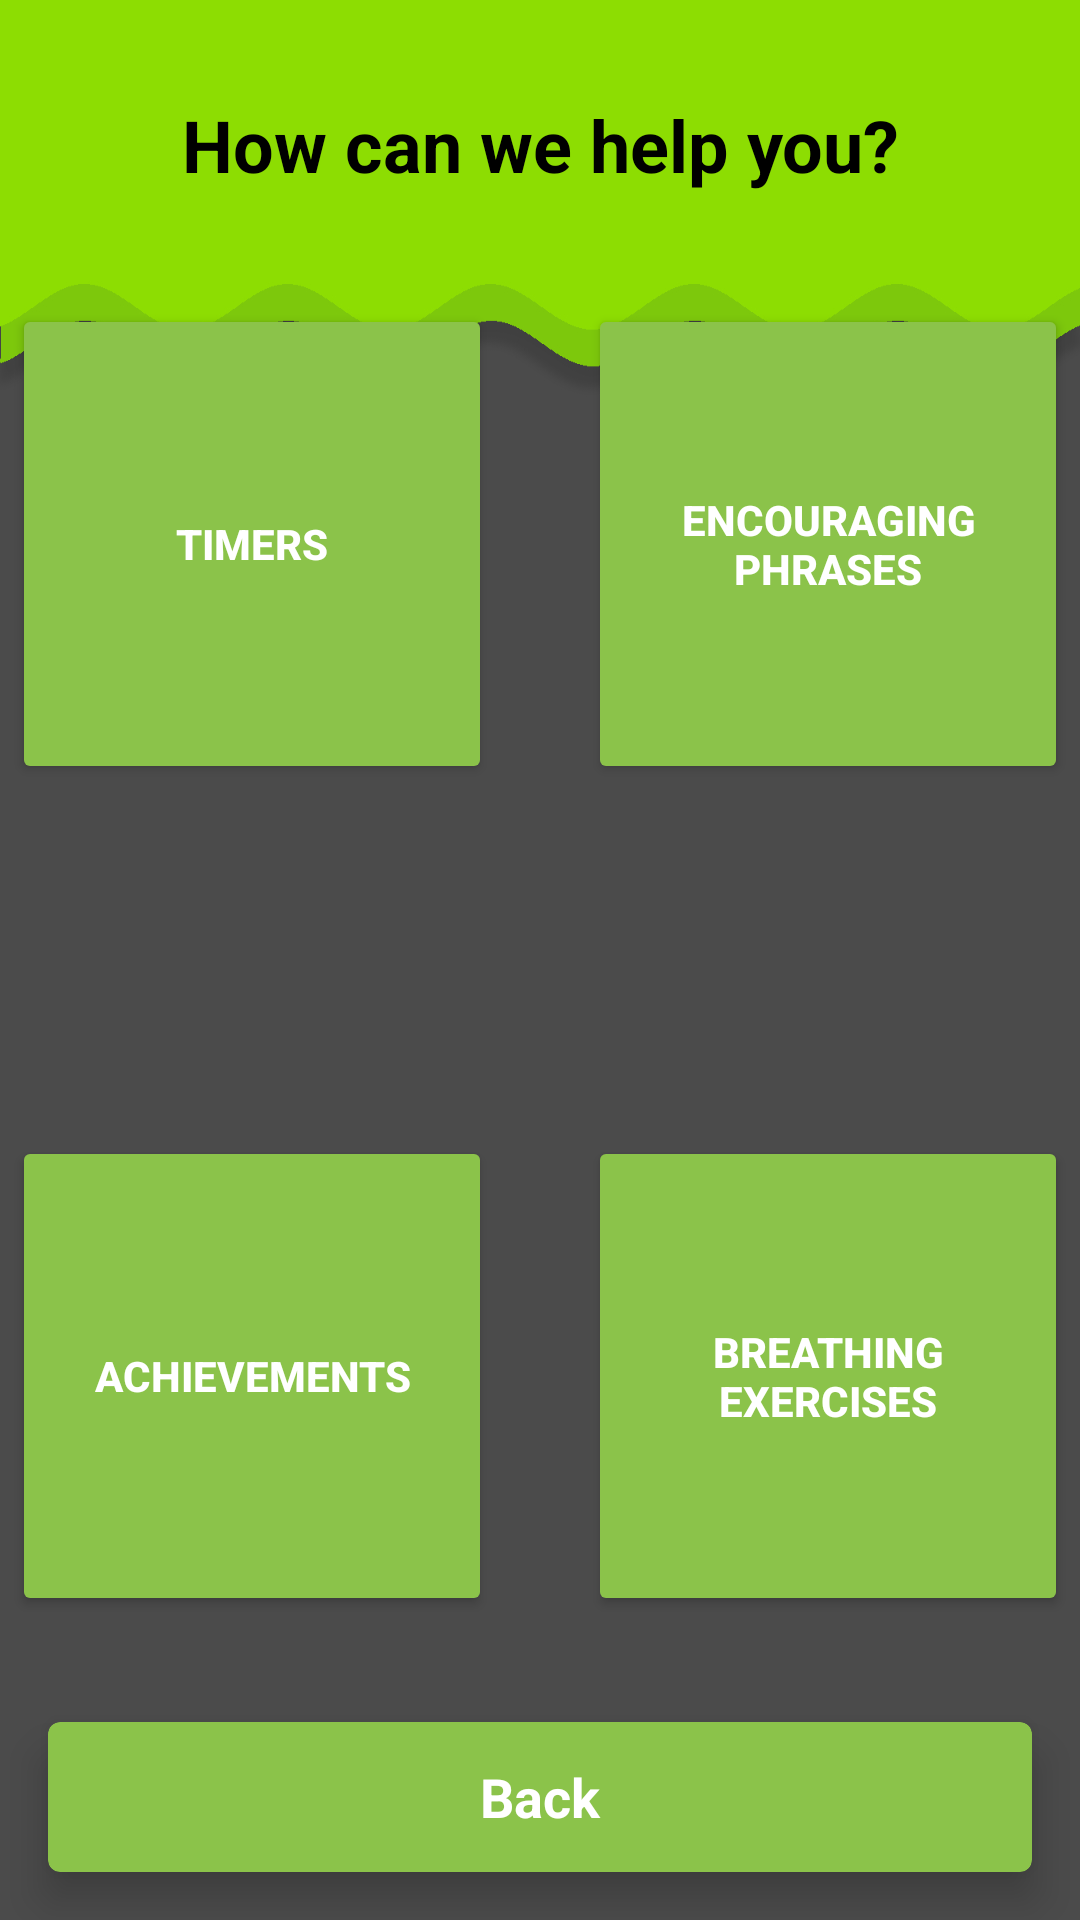

This screen was rendered from an Android layout file. Write that file and the resources it references.
<!-- AndroidManifest.xml: application theme Theme.MainChameleon -->
<!-- res/layout/fragment_mental_health.xml -->
<androidx.constraintlayout.widget.ConstraintLayout
    xmlns:android="http://schemas.android.com/apk/res/android"
    xmlns:app="http://schemas.android.com/apk/res-auto"
    android:layout_width="match_parent"
    android:layout_height="match_parent"
    android:background="@drawable/background3">

    
    <TextView
        android:id="@+id/headerText"
        android:layout_width="wrap_content"
        android:layout_height="wrap_content"
        android:text="How can we help you?"
        android:textSize="24sp"
        android:textColor="@color/black"
        android:textStyle="bold"
        android:gravity="center"
        app:layout_constraintTop_toTopOf="parent"
        app:layout_constraintStart_toStartOf="parent"
        app:layout_constraintEnd_toEndOf="parent"
        android:layout_marginTop="32dp"/>

    
    <Button
        android:id="@+id/timerButton"
        android:layout_width="160dp"
        android:layout_height="160dp"
        android:backgroundTint="#8BC34A"
        android:text="Timers"
        android:textColor="#FFFFFF"
        android:textStyle="bold"
        app:layout_constraintTop_toTopOf="parent"
        app:layout_constraintStart_toStartOf="parent"
        app:layout_constraintEnd_toStartOf="@+id/encouragingPhraseButton"
        app:layout_constraintHorizontal_chainStyle="spread"
        app:layout_constraintVertical_chainStyle="spread"
        app:layout_constraintBottom_toTopOf="@+id/achievementsButton"
        android:layout_margin="16dp"/>

    
    <Button
        android:id="@+id/encouragingPhraseButton"
        android:layout_width="160dp"
        android:layout_height="160dp"
        android:backgroundTint="#8BC34A"
        android:text="Encouraging Phrases"
        android:textColor="#FFFFFF"
        android:textStyle="bold"
        app:layout_constraintTop_toTopOf="parent"
        app:layout_constraintStart_toEndOf="@+id/timerButton"
        app:layout_constraintEnd_toEndOf="parent"
        app:layout_constraintBottom_toTopOf="@+id/breathingExerciseButton"
        android:layout_margin="16dp"/>

    
    <Button
        android:id="@+id/achievementsButton"
        android:layout_width="160dp"
        android:layout_height="160dp"
        android:backgroundTint="#8BC34A"
        android:text="Achievements"
        android:textColor="#FFFFFF"
        android:textStyle="bold"
        app:layout_constraintTop_toBottomOf="@+id/timerButton"
        app:layout_constraintStart_toStartOf="parent"
        app:layout_constraintEnd_toStartOf="@+id/breathingExerciseButton"
        app:layout_constraintBottom_toBottomOf="parent"
        android:layout_margin="16dp"/>

    
    <Button
        android:id="@+id/breathingExerciseButton"
        android:layout_width="160dp"
        android:layout_height="160dp"
        android:backgroundTint="#8BC34A"
        android:text="Breathing Exercises"
        android:textColor="#FFFFFF"
        android:textStyle="bold"
        app:layout_constraintTop_toBottomOf="@+id/encouragingPhraseButton"
        app:layout_constraintStart_toEndOf="@+id/achievementsButton"
        app:layout_constraintEnd_toEndOf="parent"
        app:layout_constraintBottom_toBottomOf="parent"
        android:layout_margin="16dp"/>

    
    <com.google.android.material.card.MaterialCardView
        android:id="@+id/back_button"
        android:layout_width="0dp"
        android:layout_height="50dp"
        android:backgroundTint="#8BC34A"
        app:cardElevation="8dp"
        app:layout_constraintBottom_toBottomOf="parent"
        app:layout_constraintStart_toStartOf="parent"
        app:layout_constraintEnd_toEndOf="parent"
        android:layout_margin="16dp">

        <TextView
            android:layout_width="match_parent"
            android:layout_height="match_parent"
            android:gravity="center"
            android:text="Back"
            android:textColor="#FFFFFF"
            android:textSize="18sp"
            android:textStyle="bold" />
    </com.google.android.material.card.MaterialCardView>

</androidx.constraintlayout.widget.ConstraintLayout>
<!-- resources referenced by this layout -->
<resources>
  <color name="black">#FF000000</color>
  <!-- drawable background3: jpg bitmap (drawable, 122828 bytes) -->
  <style name="Theme.MainChameleon" parent="Theme.MaterialComponents.DayNight.DarkActionBar">
  
          
          <item name="colorPrimary">#292929</item>
          <item name="colorPrimaryVariant">@color/purple_700</item>
          <item name="colorOnPrimary">@color/white</item>
          
          <item name="colorSecondary">@color/teal_200</item>
          <item name="colorSecondaryVariant">@color/teal_700</item>
          <item name="colorOnSecondary">@color/black</item>
          
          <item name="android:statusBarColor">#292929</item>
          
      </style>
  <color name="purple_700">#FF3700B3</color>
  <color name="white">#FFFFFFFF</color>
  <color name="teal_200">#FF03DAC5</color>
  <color name="teal_700">#FF018786</color>
</resources>
